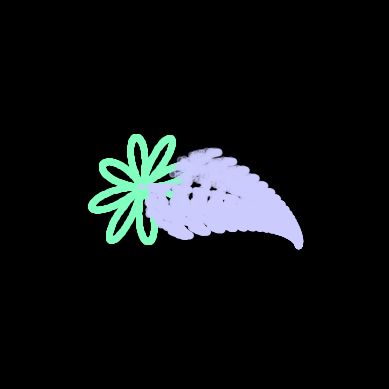

Generate this figure with matplotlib:
import numpy as np
import matplotlib.pyplot as plt
import random
from mpl_toolkits import mplot3d

fig = plt.figure(facecolor = 'black')
ax = plt.axes(projection = '3d')
plt.axis('off')
ax.set_facecolor('#000000')

# Barnsley FERN from wiki:
x = [0]
y = [0]

for i in range(0, 2000):
    z = random.randint(1, 100)
    if z == 1:
        x.append(0)
        y.append(0.16 * y[i])
    if z >= 2 and z <= 86:
        x.append(0.85 * x[i] + 0.04 * y[i])
        y.append(-0.04 * x[i] + 0.85 * y[i] + 1.6)
    if z >= 87 and z <= 93:
        x.append(0.2 * x[i] - 0.26 * y[i])
        y.append(0.23 * x[i] + 0.22 * y[i] + 1.6)
    if z >= 94 and z <= 100:
        x.append(-0.15 * x[i] + 0.28 * y[i])
        y.append(0.26 * x[i] + 0.24 * y[i] + 0.44)

# FLOWER ADD from wiki:
theta = np.linspace(0, 2 * np.pi, 1000)
r = 3 * np.sin(4 * theta)                                                       # it was 3 and 6 before
x1 = r * np.cos(theta)
y1 = r * np.sin(theta)


# GREEN FERN VISUALISATION in PLOT:
ax.scatter(x, y, color = '#ccccff', zorder = 1)                                 # #80ffbf

# IRIS FLOWER VISUALISATION:
ax.plot(x1, y1, color = '#80ffbf', marker = 'o', markersize = 4, zorder = 1)    # #CCCCFF  #8080ff markersize =thiknes

ax.view_init(elev = 30, azim = 5)
plt.show()